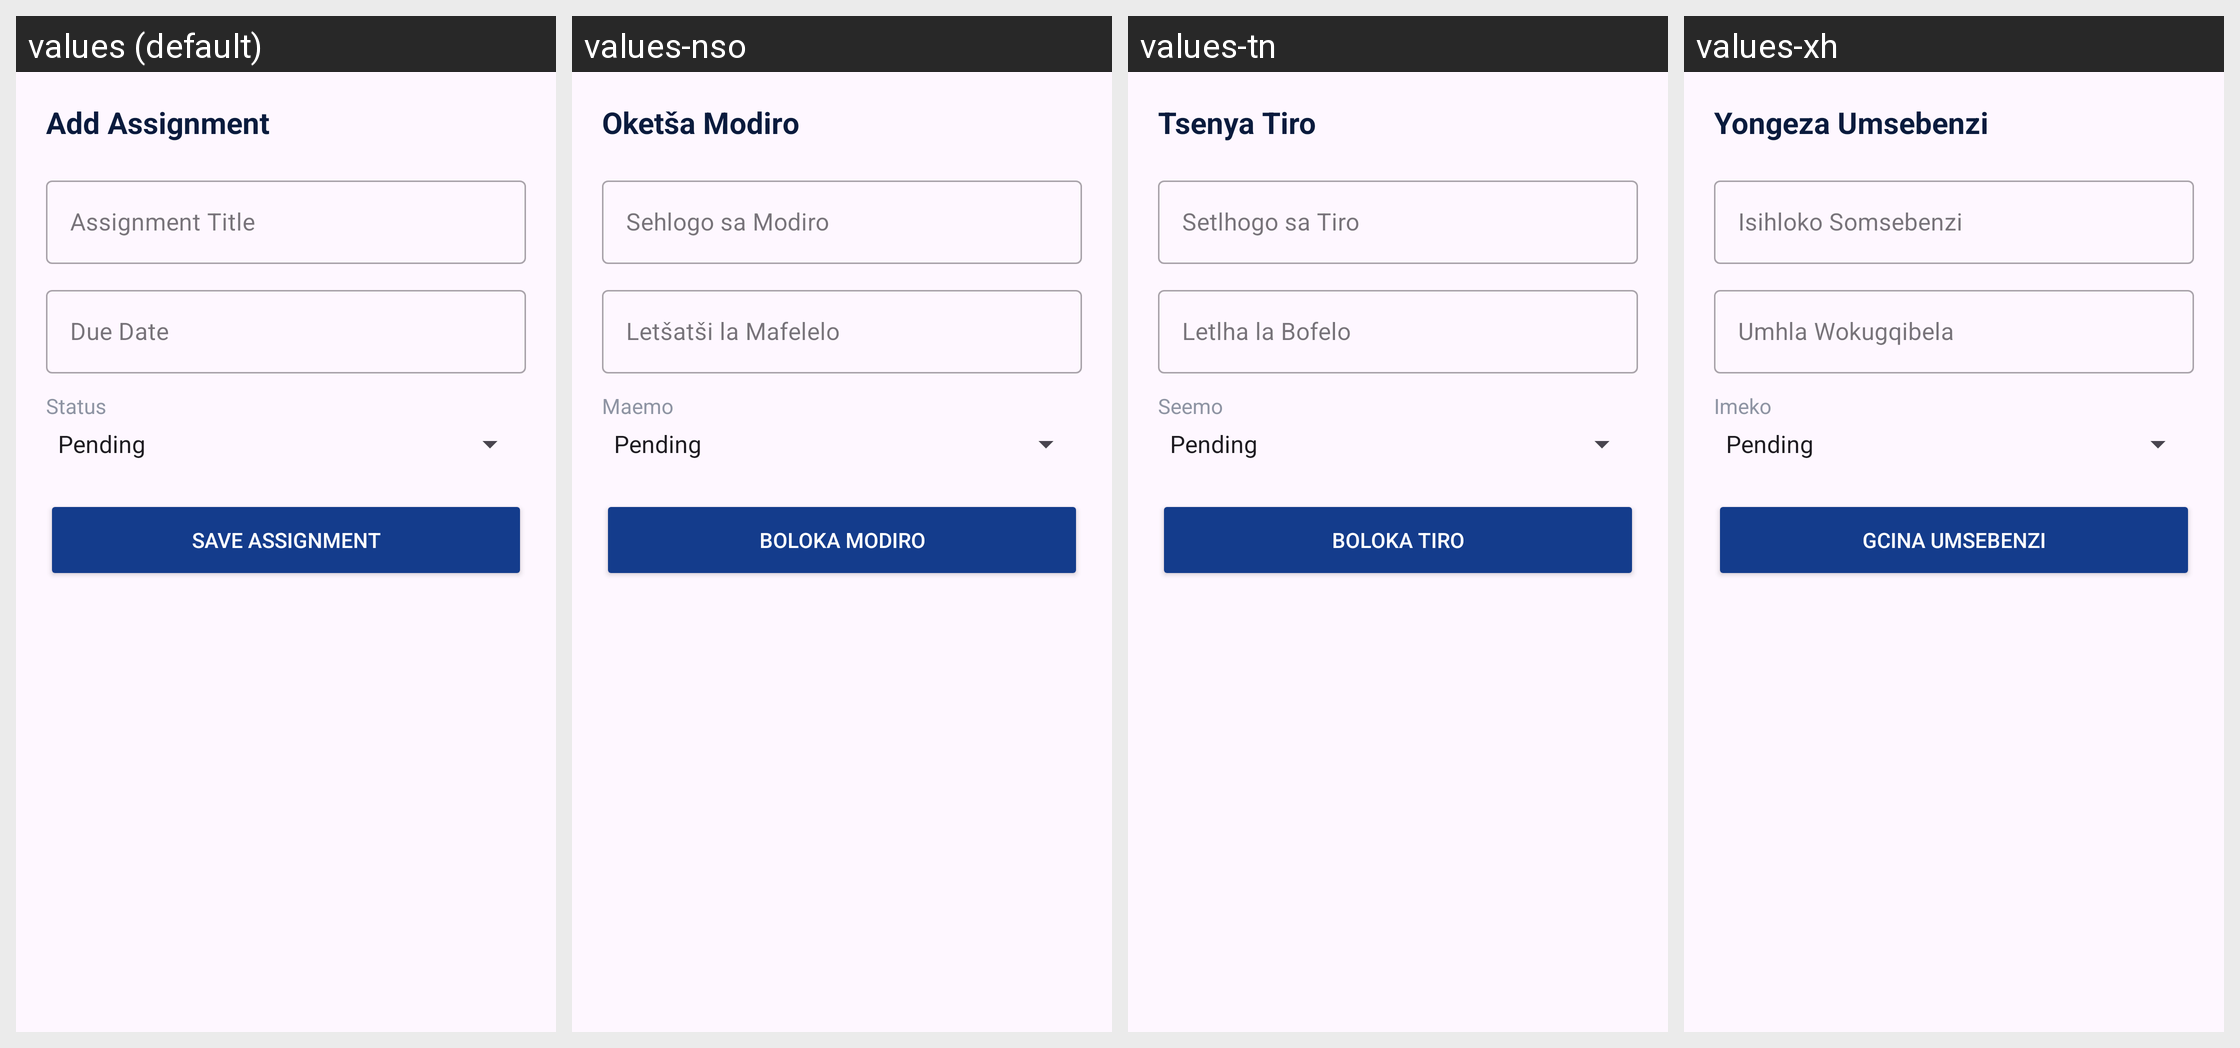

The same Android screen rendered under several of its app's locales, left to right. List the strings drawn on it with the default value and each locale's translation.
Android screen res/layout/dialog_add_assignment.xml rendered under 4 locales, left to right: values (default), values-nso, values-tn, values-xh. Device: Nexus 5 (rendered at 1080×1920; each locale shown at half size, 540×960, under a caption strip naming it); theme Theme.MyCampusComp.
Other locales in the repository, not shown: values-af, values-nr, values-ss, values-st, values-ts, values-ve, values-zu.
Strings drawn on this screen, with the default value and each locale's value (text and hints the layout hard-codes, and strings that could not be matched under every locale, appear in the picture but are not listed):

add_assignment
  values: Add Assignment
  values-nso: Oketša Modiro
  values-tn: Tsenya Tiro
  values-xh: Yongeza Umsebenzi

assignment_title
  values: Assignment Title
  values-nso: Sehlogo sa Modiro
  values-tn: Setlhogo sa Tiro
  values-xh: Isihloko Somsebenzi

due_date
  values: Due Date
  values-nso: Letšatši la Mafelelo
  values-tn: Letlha la Bofelo
  values-xh: Umhla Wokugqibela

status
  values: Status
  values-nso: Maemo
  values-tn: Seemo
  values-xh: Imeko

save_assignment
  values: Save Assignment
  values-nso: Boloka Modiro
  values-tn: Boloka Tiro
  values-xh: Gcina Umsebenzi
